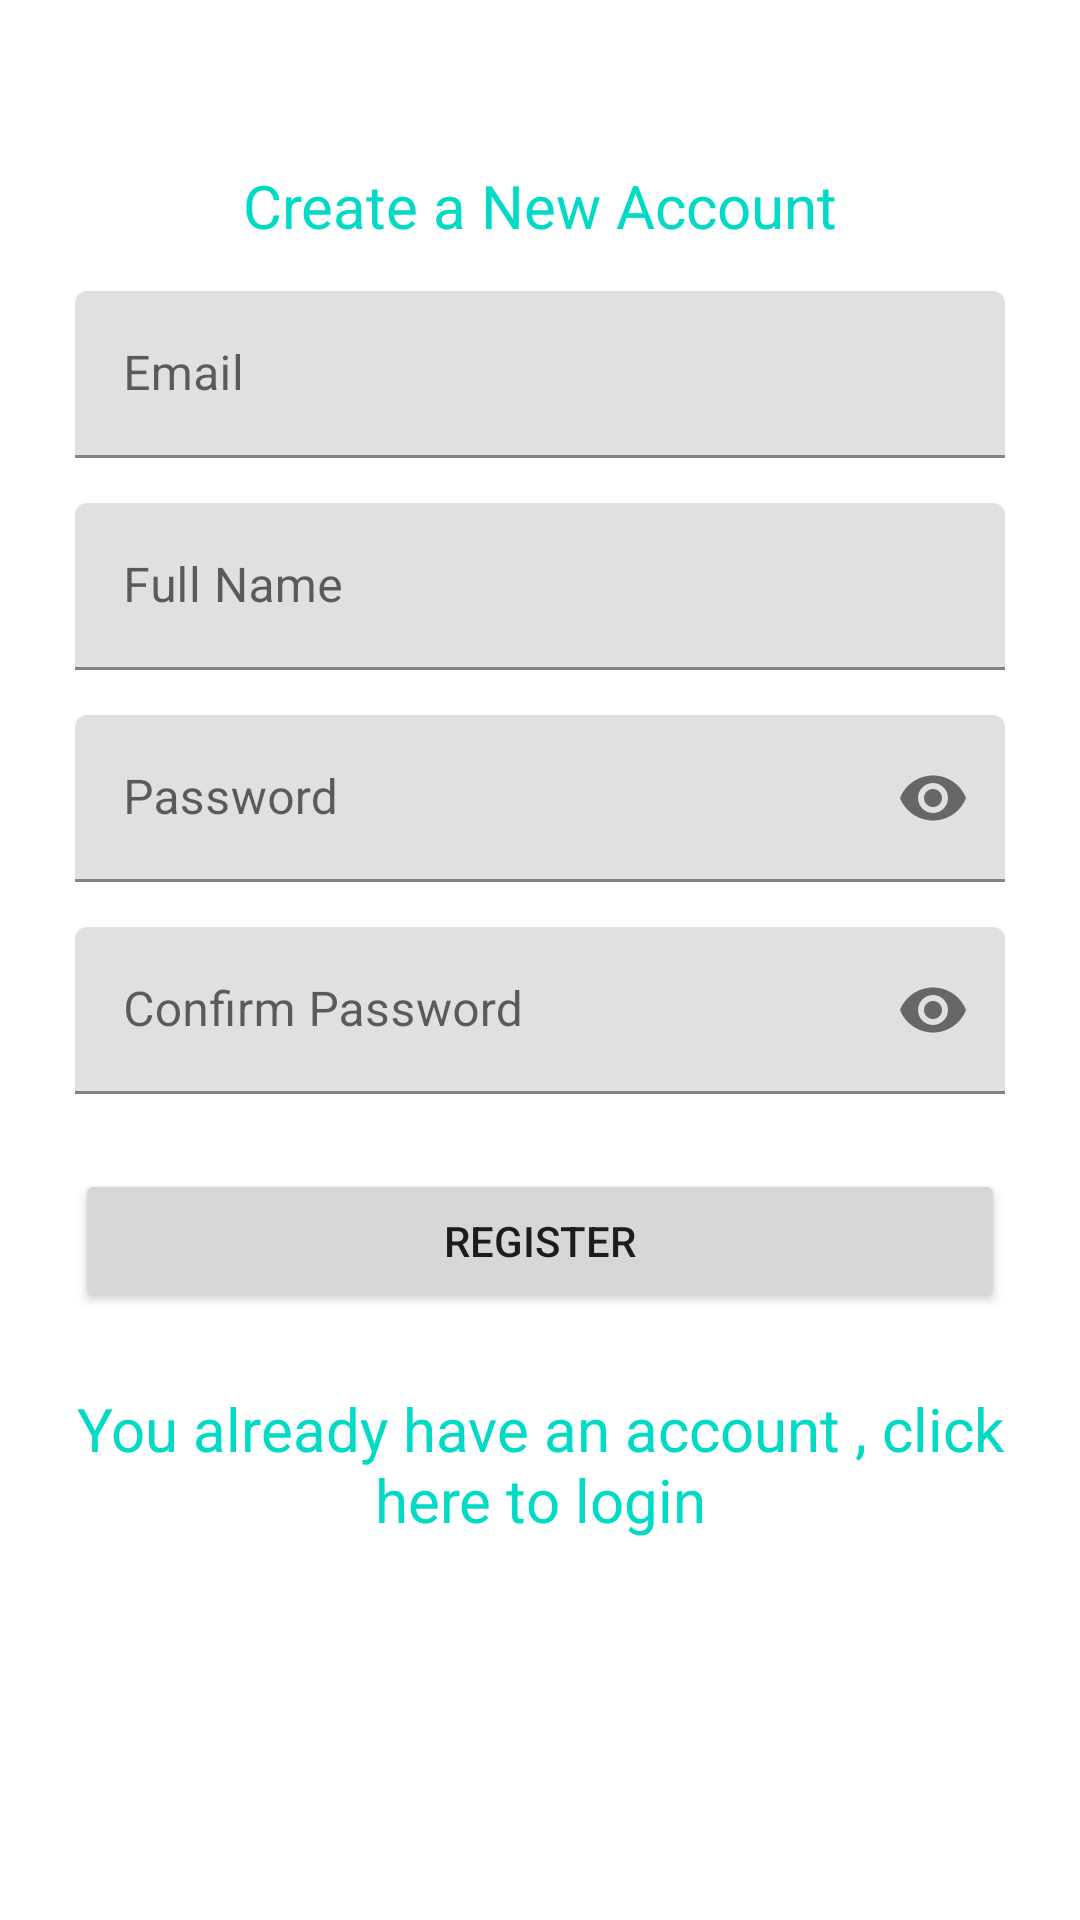

This screen was rendered from an Android layout file. Write that file and the resources it references.
<!-- AndroidManifest.xml: application theme Theme.ElMagdShoppingList -->
<!-- res/layout/sign_up_fragment.xml -->
<?xml version="1.0" encoding="utf-8"?>
<layout xmlns:tools="http://schemas.android.com/tools"
    xmlns:android="http://schemas.android.com/apk/res/android"
    xmlns:app="http://schemas.android.com/apk/res-auto">

    <data>

    </data>

    <RelativeLayout
        android:layout_width="match_parent"
        android:layout_height="match_parent"
        tools:context=".ui.frags.RegisterFragment">

        <ScrollView
            android:layout_width="match_parent"
            android:layout_height="match_parent">

            <LinearLayout
                android:layout_width="match_parent"
                android:layout_height="match_parent"
                android:orientation="vertical"
                android:paddingLeft="25dp"
                android:paddingTop="55dp"
                android:paddingRight="25dp">

                <TextView
                    android:layout_width="match_parent"
                    android:layout_height="wrap_content"
                    android:gravity="center_horizontal"
                    android:text="Create a New Account"
                    android:textColor="@color/teal_200"
                    android:textSize="20sp" />


                <com.google.android.material.textfield.TextInputLayout
                    android:id="@+id/register_et_layout_email"
                    android:layout_width="match_parent"
                    android:layout_height="wrap_content"
                    android:hint="Email">

                    <com.google.android.material.textfield.TextInputEditText
                        android:id="@+id/register_et_email"
                        android:layout_width="match_parent"
                        android:layout_height="wrap_content"
                        android:layout_marginTop="15dp"
                        android:inputType="textEmailAddress" />
                </com.google.android.material.textfield.TextInputLayout>


                <com.google.android.material.textfield.TextInputLayout
                    android:id="@+id/register_et_layout_name"
                    android:layout_width="match_parent"
                    android:layout_height="wrap_content"
                    android:hint="Full Name">

                    <com.google.android.material.textfield.TextInputEditText
                        android:id="@+id/register_et_name"
                        android:layout_width="match_parent"
                        android:layout_height="wrap_content"
                        android:layout_marginTop="15dp"
                        android:inputType="text" />
                </com.google.android.material.textfield.TextInputLayout>

                <com.google.android.material.textfield.TextInputLayout
                    android:id="@+id/register_et_layout_password"
                    android:layout_width="match_parent"
                    android:layout_height="wrap_content"
                    android:hint="Password"
                    app:passwordToggleEnabled="true">

                    <com.google.android.material.textfield.TextInputEditText
                        android:id="@+id/register_et_password"
                        android:layout_width="match_parent"
                        android:layout_height="wrap_content"
                        android:layout_marginTop="15dp"
                        android:inputType="textPassword" />
                </com.google.android.material.textfield.TextInputLayout>

                <com.google.android.material.textfield.TextInputLayout
                    android:id="@+id/register_et_layout_confirm_password"
                    android:layout_width="match_parent"
                    android:layout_height="wrap_content"
                    android:hint="Confirm Password"
                    app:passwordToggleEnabled="true">

                    <com.google.android.material.textfield.TextInputEditText
                        android:id="@+id/register_et_confirm_password"
                        android:layout_width="match_parent"
                        android:layout_height="wrap_content"
                        android:layout_marginTop="15dp"
                        android:inputType="textPassword" />
                </com.google.android.material.textfield.TextInputLayout>


                <Button
                    android:id="@+id/register_btn_register"
                    android:layout_width="match_parent"
                    android:layout_height="wrap_content"
                    android:layout_marginTop="25dp"
                    android:layout_marginBottom="25dp"
                    android:padding="12dp"
                    android:text="Register" />


                <TextView
                    android:id="@+id/register_tv_link_login"
                    android:layout_width="match_parent"
                    android:layout_height="wrap_content"
                    android:layout_marginBottom="25dp"
                    android:gravity="center"
                    android:text="You already have an account , click here to login"
                    android:textColor="@color/teal_200"
                    android:textSize="20sp" />

            </LinearLayout>
        </ScrollView>
    </RelativeLayout>
</layout>
<!-- resources referenced by this layout -->
<resources>
  <style name="Theme.ElMagdShoppingList" parent="Theme.MaterialComponents.DayNight.NoActionBar">
          
          <item name="colorPrimary">@color/purple_500</item>
          <item name="colorPrimaryVariant">@color/purple_700</item>
          <item name="colorOnPrimary">@color/white</item>
          
          <item name="colorSecondary">@color/teal_200</item>
          <item name="colorSecondaryVariant">@color/teal_700</item>
          <item name="colorOnSecondary">@color/black</item>
          
          <item name="android:statusBarColor" tools:targetApi="l">?attr/colorPrimaryVariant</item>
          
      </style>
  <!-- not gathered from this repository: default colours our renderer supplied (Android Studio template values) -->
  <color name="purple_500">#FF6200EE</color>
  <color name="purple_700">#FF3700B3</color>
  <color name="teal_200">#FF03DAC5</color>
  <color name="teal_700">#FF018786</color>
  <color name="black">#FF000000</color>
  <color name="white">#FFFFFFFF</color>
</resources>
